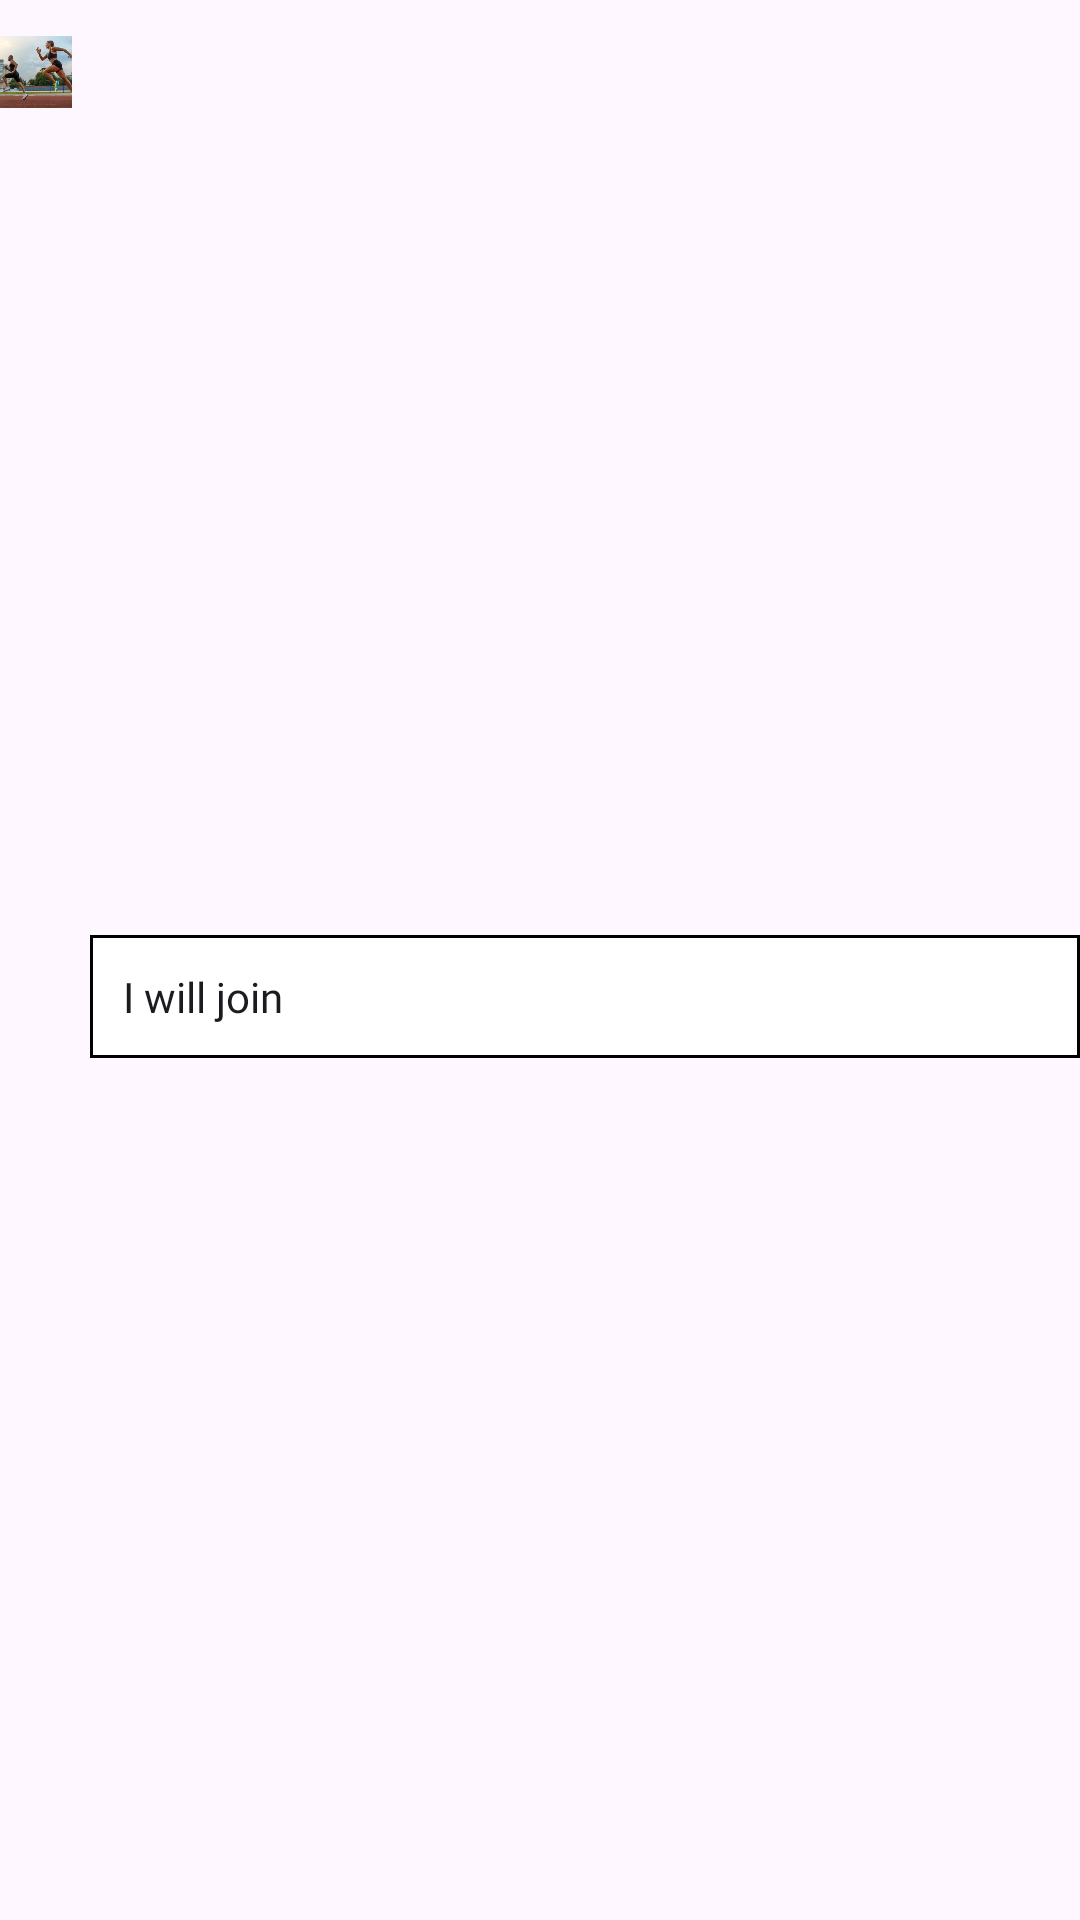

Android layout source for this screen:
<!-- AndroidManifest.xml: application theme Theme.PantherEventsApp -->
<!-- res/layout/event_comments_viewholder.xml -->
<?xml version="1.0" encoding="utf-8"?>
<androidx.constraintlayout.widget.ConstraintLayout xmlns:android="http://schemas.android.com/apk/res/android"
    android:layout_width="match_parent"
    android:layout_height="wrap_content"
    xmlns:app="http://schemas.android.com/apk/res-auto">

    <ImageView
        android:id="@+id/profile_img"
        android:layout_width="24dp"
        android:layout_height="24dp"
        android:layout_marginTop="12dp"
        android:background="@drawable/profile_img_background"
        android:clipToOutline="true"
        android:scaleType="centerCrop"
        android:src="@drawable/comment_image_1"
        app:layout_constraintStart_toStartOf="parent"
        app:layout_constraintTop_toTopOf="parent" />

    <androidx.constraintlayout.widget.ConstraintLayout
        android:id="@+id/event_comment_holder"
        android:layout_width="0dp"
        android:layout_height="wrap_content"
        android:layout_marginStart="6dp"
        android:layout_marginTop="12dp"
        android:background="@drawable/event_holder_corner_outline"
        app:layout_constraintBottom_toBottomOf="parent"
        app:layout_constraintEnd_toEndOf="parent"
        app:layout_constraintStart_toEndOf="@+id/profile_img"
        app:layout_constraintTop_toTopOf="@+id/profile_img">

        <androidx.constraintlayout.widget.ConstraintLayout
            android:layout_width="match_parent"
            android:layout_height="match_parent"
            android:layout_margin="1dp"
            android:background="@color/white"
            app:layout_constraintBottom_toBottomOf="parent"
            app:layout_constraintEnd_toEndOf="parent"
            app:layout_constraintStart_toStartOf="parent"
            app:layout_constraintTop_toTopOf="parent">

            <com.google.android.material.textview.MaterialTextView
                android:id="@+id/event_comment_text"
                android:layout_width="0dp"
                android:layout_height="wrap_content"
                android:padding="10dp"
                android:text="I will join"
                android:fontFamily="@font/poppins_regular"
                android:textColor="?attr/colorOnSurface"
                app:layout_constraintEnd_toEndOf="parent"
                app:layout_constraintStart_toStartOf="parent"
                app:layout_constraintTop_toTopOf="parent" />

            <ImageView
                android:id="@+id/comment_image"
                android:layout_width="0dp"
                android:layout_height="221dp"
                android:layout_margin="10dp"
                android:clipToOutline="true"
                android:scaleType="centerCrop"
                android:src="@drawable/image_icon"
                android:visibility="gone"
                app:layout_constraintBottom_toBottomOf="parent"
                app:layout_constraintEnd_toEndOf="parent"
                app:layout_constraintStart_toStartOf="parent"
                app:layout_constraintTop_toBottomOf="@+id/event_comment_text" />

        </androidx.constraintlayout.widget.ConstraintLayout>

    </androidx.constraintlayout.widget.ConstraintLayout>

</androidx.constraintlayout.widget.ConstraintLayout>
<!-- resources referenced by this layout -->
<resources>
  <color name="white">#FFFFFFFF</color>
  <!-- drawable comment_image_1: png bitmap (drawable, 127461 bytes) -->
  <!-- drawable event_holder_corner_outline (drawable) -->
  <?xml version="1.0" encoding="utf-8"?>
  <shape
      xmlns:android="http://schemas.android.com/apk/res/android"
      android:shape="rectangle"
      >
      <stroke
          android:color="@color/black"
          android:width="1.5dp"
          />
  
  </shape>
  <!-- drawable image_icon (drawable) -->
  <vector xmlns:android="http://schemas.android.com/apk/res/android"
      android:width="29dp"
      android:height="25dp"
      android:viewportWidth="29"
      android:viewportHeight="25">
    <path
        android:pathData="M26.786,0H1.786C1.312,0 0.858,0.188 0.523,0.523C0.188,0.858 0,1.312 0,1.786V23.214C0,23.688 0.188,24.142 0.523,24.477C0.858,24.812 1.312,25 1.786,25H26.786C27.259,25 27.713,24.812 28.048,24.477C28.383,24.142 28.571,23.688 28.571,23.214V1.786C28.571,1.312 28.383,0.858 28.048,0.523C27.713,0.188 27.259,0 26.786,0ZM1.786,23.214V1.786H26.786V23.214H1.786Z"
        android:fillColor="#444444"/>
    <path
        android:pathData="M6.179,8.929C6.708,8.929 7.226,8.771 7.667,8.477C8.107,8.183 8.45,7.764 8.653,7.275C8.856,6.786 8.909,6.247 8.806,5.727C8.702,5.208 8.447,4.731 8.073,4.356C7.698,3.981 7.221,3.726 6.701,3.623C6.181,3.52 5.643,3.573 5.153,3.775C4.664,3.978 4.246,4.321 3.951,4.762C3.657,5.202 3.5,5.72 3.5,6.25C3.5,6.96 3.782,7.642 4.284,8.144C4.787,8.646 5.468,8.929 6.179,8.929ZM6.179,4.821C6.461,4.82 6.739,4.902 6.975,5.058C7.211,5.214 7.395,5.436 7.505,5.697C7.614,5.958 7.644,6.245 7.59,6.523C7.536,6.801 7.4,7.056 7.201,7.257C7.001,7.458 6.747,7.595 6.469,7.65C6.192,7.706 5.904,7.679 5.643,7.571C5.381,7.463 5.158,7.28 5,7.045C4.843,6.809 4.759,6.533 4.759,6.25C4.761,5.874 4.912,5.514 5.177,5.249C5.443,4.983 5.803,4.833 6.179,4.83V4.821Z"
        android:fillColor="#444444"/>
    <path
        android:pathData="M18.553,10.152L13.732,14.973L10.161,11.402C9.993,11.235 9.767,11.142 9.531,11.142C9.295,11.142 9.069,11.235 8.902,11.402L3.5,16.875V19.402L9.562,13.339L12.5,16.232L9.152,19.58H11.607L19.152,12.036L25,17.857V15.339L19.812,10.152C19.645,9.985 19.419,9.892 19.183,9.892C18.947,9.892 18.721,9.985 18.553,10.152Z"
        android:fillColor="#444444"/>
  </vector>
  <style name="Theme.PantherEventsApp" parent="Base.Theme.PantherEventsApp" />
  <color name="black">#FF000000</color>
  <style name="Base.Theme.PantherEventsApp" parent="Theme.Material3.DayNight.NoActionBar">
          
           <item name="colorPrimary">@color/accent</item>
      </style>
  <color name="accent">#FFF2E9</color>
</resources>
